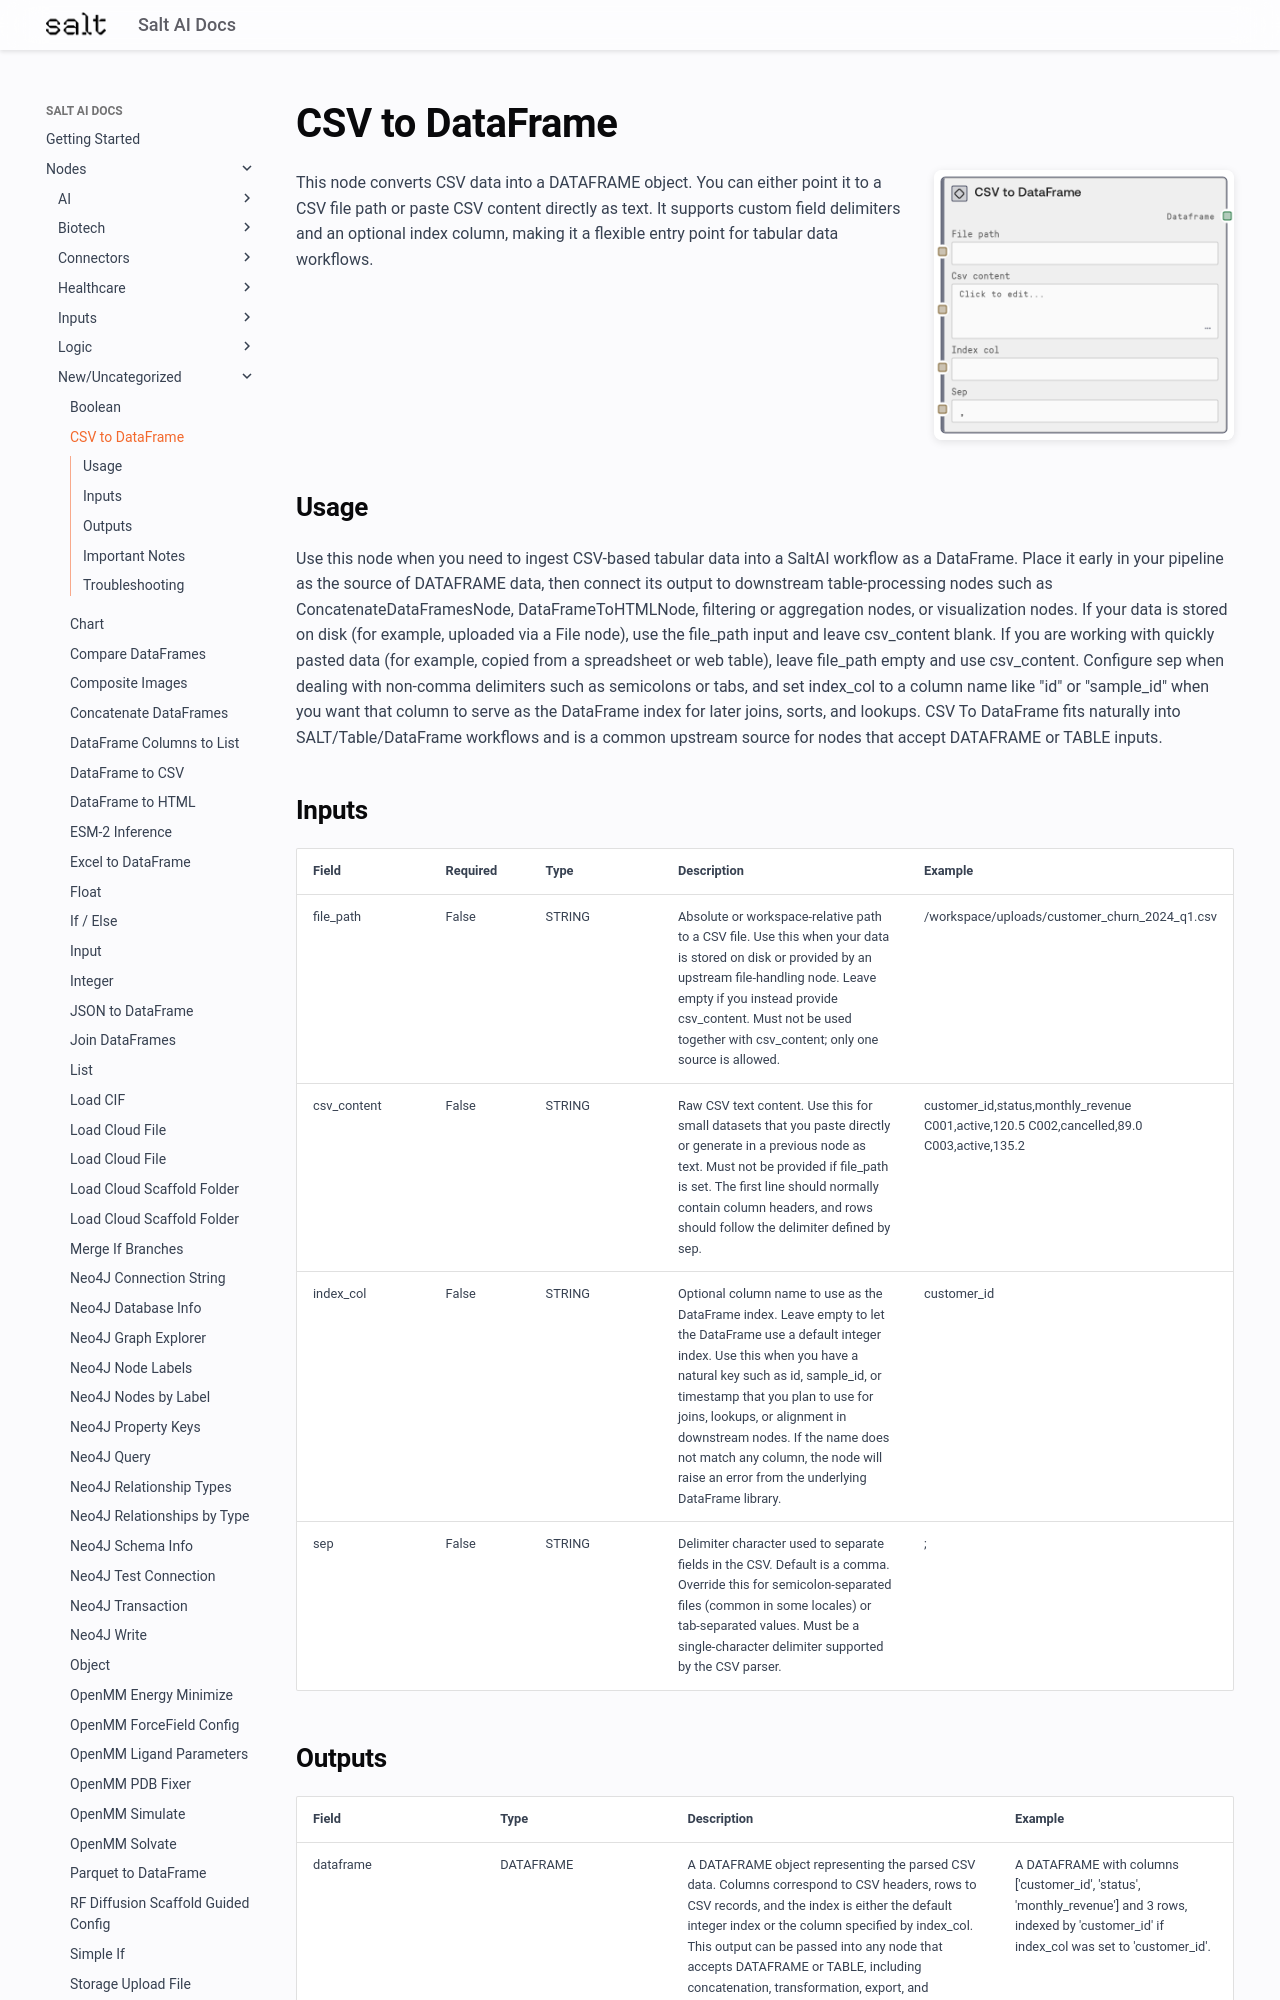

repository: get-salt-AI/SaltAI-Web-Docs · page: nodes/md/new-uncategorized/csvtodataframenode/index.html · generator: mkdocs

# CSV to DataFrame

<div style="display: flex; gap: 20px; align-items: flex-start; margin-bottom: 20px;">
<div style="flex: 1; min-width: 0;">

This node converts CSV data into a DATAFRAME object. You can either point it to a CSV file path or paste CSV content directly as text. It supports custom field delimiters and an optional index column, making it a flexible entry point for tabular data workflows.

</div>
<div style="flex: 0 0 300px;"><img src="../../../images/previews/new-uncategorized/csvtodataframenode.png" alt="Preview" style="width: 100%; border-radius: 8px; box-shadow: 0 2px 8px rgba(0,0,0,0.1);" /></div>
</div>

## Usage

Use this node when you need to ingest CSV-based tabular data into a SaltAI workflow as a DataFrame. Place it early in your pipeline as the source of DATAFRAME data, then connect its output to downstream table-processing nodes such as ConcatenateDataFramesNode, DataFrameToHTMLNode, filtering or aggregation nodes, or visualization nodes. If your data is stored on disk (for example, uploaded via a File node), use the file_path input and leave csv_content blank. If you are working with quickly pasted data (for example, copied from a spreadsheet or web table), leave file_path empty and use csv_content. Configure sep when dealing with non-comma delimiters such as semicolons or tabs, and set index_col to a column name like "id" or "sample_id" when you want that column to serve as the DataFrame index for later joins, sorts, and lookups. CSV To DataFrame fits naturally into SALT/Table/DataFrame workflows and is a common upstream source for nodes that accept DATAFRAME or TABLE inputs.

## Inputs

<div style="overflow-x: auto;">
<table style="table-layout: fixed; width: 100%;">
<colgroup>
<col style="width: 15%;">
<col style="width: 10%;">
<col style="width: 15%;">
<col style="width: 30%;">
<col style="width: 30%;">
</colgroup>
<thead><tr><th>Field</th><th>Required</th><th>Type</th><th>Description</th><th>Example</th></tr></thead>
<tbody>
<tr><td style="word-wrap: break-word;">file_path</td><td>False</td><td style="word-wrap: break-word;">STRING</td><td style="word-wrap: break-word;">Absolute or workspace-relative path to a CSV file. Use this when your data is stored on disk or provided by an upstream file-handling node. Leave empty if you instead provide csv_content. Must not be used together with csv_content; only one source is allowed.</td><td style="word-wrap: break-word;">/workspace/uploads/customer_churn_2024_q1.csv</td></tr>
<tr><td style="word-wrap: break-word;">csv_content</td><td>False</td><td style="word-wrap: break-word;">STRING</td><td style="word-wrap: break-word;">Raw CSV text content. Use this for small datasets that you paste directly or generate in a previous node as text. Must not be provided if file_path is set. The first line should normally contain column headers, and rows should follow the delimiter defined by sep.</td><td style="word-wrap: break-word;">customer_id,status,monthly_revenue C001,active,120.5 C002,cancelled,89.0 C003,active,135.2 </td></tr>
<tr><td style="word-wrap: break-word;">index_col</td><td>False</td><td style="word-wrap: break-word;">STRING</td><td style="word-wrap: break-word;">Optional column name to use as the DataFrame index. Leave empty to let the DataFrame use a default integer index. Use this when you have a natural key such as id, sample_id, or timestamp that you plan to use for joins, lookups, or alignment in downstream nodes. If the name does not match any column, the node will raise an error from the underlying DataFrame library.</td><td style="word-wrap: break-word;">customer_id</td></tr>
<tr><td style="word-wrap: break-word;">sep</td><td>False</td><td style="word-wrap: break-word;">STRING</td><td style="word-wrap: break-word;">Delimiter character used to separate fields in the CSV. Default is a comma. Override this for semicolon-separated files (common in some locales) or tab-separated values. Must be a single-character delimiter supported by the CSV parser.</td><td style="word-wrap: break-word;">;</td></tr>
</tbody>
</table>
</div>
